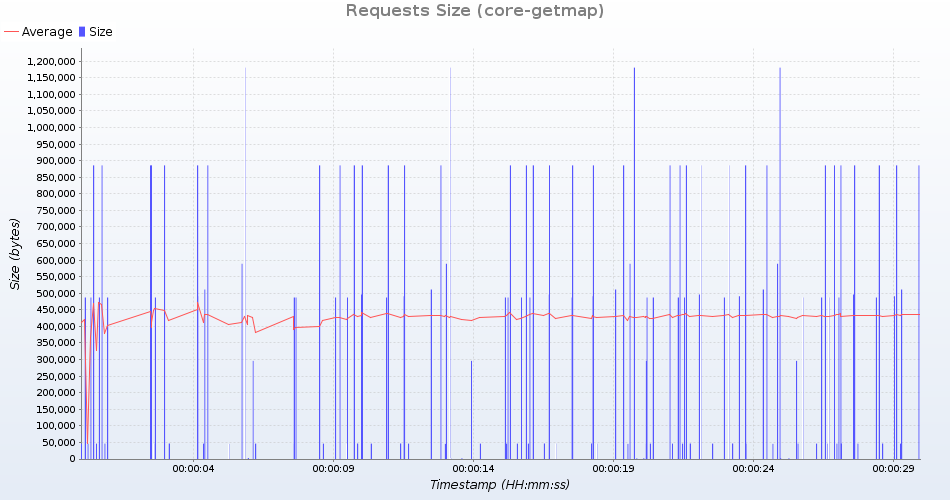

Source data for this figure (header and first rows):
uri; count; total; min; average; max; standarddeviation; persecond; errors
GetMap /geoserver/test/wms?service=WMS&v…; 5; 2482240; 496448; 496448; 496448; 0; 0; 0
GetMap /geoserver/test/wms?service=WMS&v…; 5; 2435600; 487120; 487120; 487120; 0; 0; 0
GetMap /geoserver/test/wms?service=WMS&v…; 5; 233470; 46694; 46694; 46694; 0; 0; 0
GetMap /geoserver/test/wms?service=WMS&v…; 5; 4429670; 885934; 885934; 885934; 0; 0; 0
GetMap /geoserver/test/wms?service=WMS&v…; 4; 10484; 2621; 2621; 2621; 0; 0; 0
GetMap /geoserver/test/wms?service=WMS&v…; 5; 4429700; 885940; 885940; 885940; 0; 0; 0
GetMap /geoserver/test/wms?service=WMS&v…; 5; 4429675; 885935; 885935; 885935; 0; 0; 0
GetMap /geoserver/test/wms?service=WMS&v…; 5; 233960; 46792; 46792; 46792; 0; 0; 0
GetMap /geoserver/test/wms?service=WMS&v…; 5; 2455250; 491050; 491050; 491050; 0; 0; 0
GetMap /geoserver/test/wms?service=WMS&v…; 5; 227440; 45488; 45488; 45488; 0; 0; 0
GetMap /geoserver/test/wms?service=WMS&v…; 5; 232325; 46465; 46465; 46465; 0; 0; 0
GetMap /geoserver/test/wms?service=WMS&v…; 5; 2557810; 511562; 511562; 511562; 0; 0; 0
GetMap /geoserver/test/wms?service=WMS&v…; 5; 2435640; 487128; 487128; 487128; 0; 0; 0
GetMap /geoserver/test/wms?service=WMS&v…; 5; 4429695; 885939; 885939; 885939; 0; 0; 0
GetMap /geoserver/test/wms?service=WMS&v…; 4; 9128; 2282; 2282; 2282; 0; 0; 0
GetMap /geoserver/test/wms?service=WMS&v…; 5; 232345; 46469; 46469; 46469; 0; 0; 0
GetMap /geoserver/test/wms?service=WMS&v…; 5; 232315; 46463; 46463; 46463; 0; 0; 0
GetMap /geoserver/test/wms?service=WMS&v…; 4; 2356472; 589118; 589118; 589118; 0; 0; 0
GetMap /geoserver/test/wms?service=WMS&v…; 5; 4429715; 885943; 885943; 885943; 0; 0; 0
GetMap /geoserver/test/wms?service=WMS&v…; 4; 4723780; 1180945; 1180945; 1180945; 0; 0; 0
GetMap /geoserver/test/wms?service=WMS&v…; 5; 2435620; 487124; 487124; 487124; 0; 0; 0
GetMap /geoserver/test/wms?service=WMS&v…; 5; 4429670; 885934; 885934; 885934; 0; 0; 0
GetMap /geoserver/nasa/wms?service=WMS&v…; 5; 232385; 46477; 46477; 46477; 0; 0; 0
GetMap /geoserver/test/wms?service=WMS&v…; 5; 2435590; 487118; 487118; 487118; 0; 0; 0
GetMap /geoserver/nasa/wms?service=WMS&v…; 5; 2435660; 487132; 487132; 487132; 0; 0; 0
GetMap /geoserver/test/wms?service=WMS&v…; 5; 232365; 46473; 46473; 46473; 0; 0; 0
GetMap /geoserver/test/wms?service=WMS&v…; 4; 1183612; 295903; 295903; 295903; 0; 0; 0
GetMap /geoserver/test/wms?service=WMS&v…; 5; 231755; 46351; 46351; 46351; 0; 0; 0
GetMap /geoserver/test/wms?service=WMS&v…; 5; 4429665; 885933; 885933; 885933; 0; 0; 0
